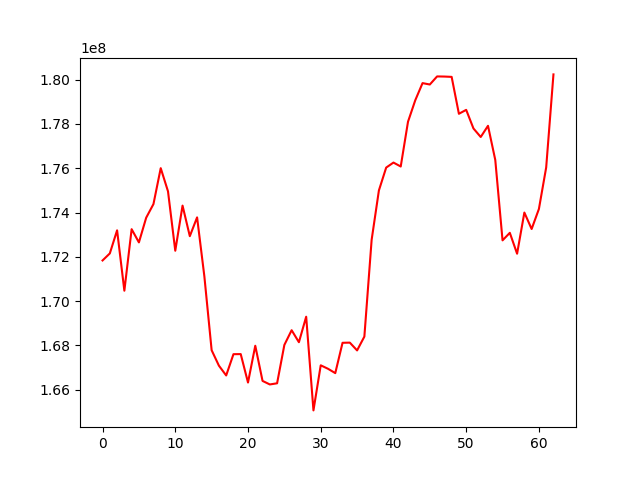

The file beside this chart, header and first rows:
, 0
0, 171835663
1, 172153350
2, 173196148
3, 170470369
4, 173247547
5, 172651117
6, 173765351
7, 174381051
8, 176002111
9, 174956193
10, 172275174
11, 174312165
12, 172932324
13, 173780630
14, 171119425
15, 167784080
16, 167086626
17, 166644669
18, 167604901
19, 167608914
20, 166324731
21, 167985936
22, 166398248
23, 166238655
24, 166290584
25, 168022483
26, 168686697
27, 168145511
28, 169296918
29, 165067281
30, 167103022
31, 166946301
32, 166750162
33, 168118930
34, 168126696
35, 167775408
36, 168398466
37, 172767535
38, 174998225
39, 176028422
40, 176254799
41, 176077096
42, 178097404
43, 179068136
44, 179841445
45, 179778546
46, 180143548
47, 180137440
48, 180123030
49, 178456870
50, 178634339
51, 177794453
52, 177409083
53, 177914060
54, 176373245
55, 172743174
56, 173083663
57, 172140532
58, 173998001
59, 173256030
... 3 more rows
